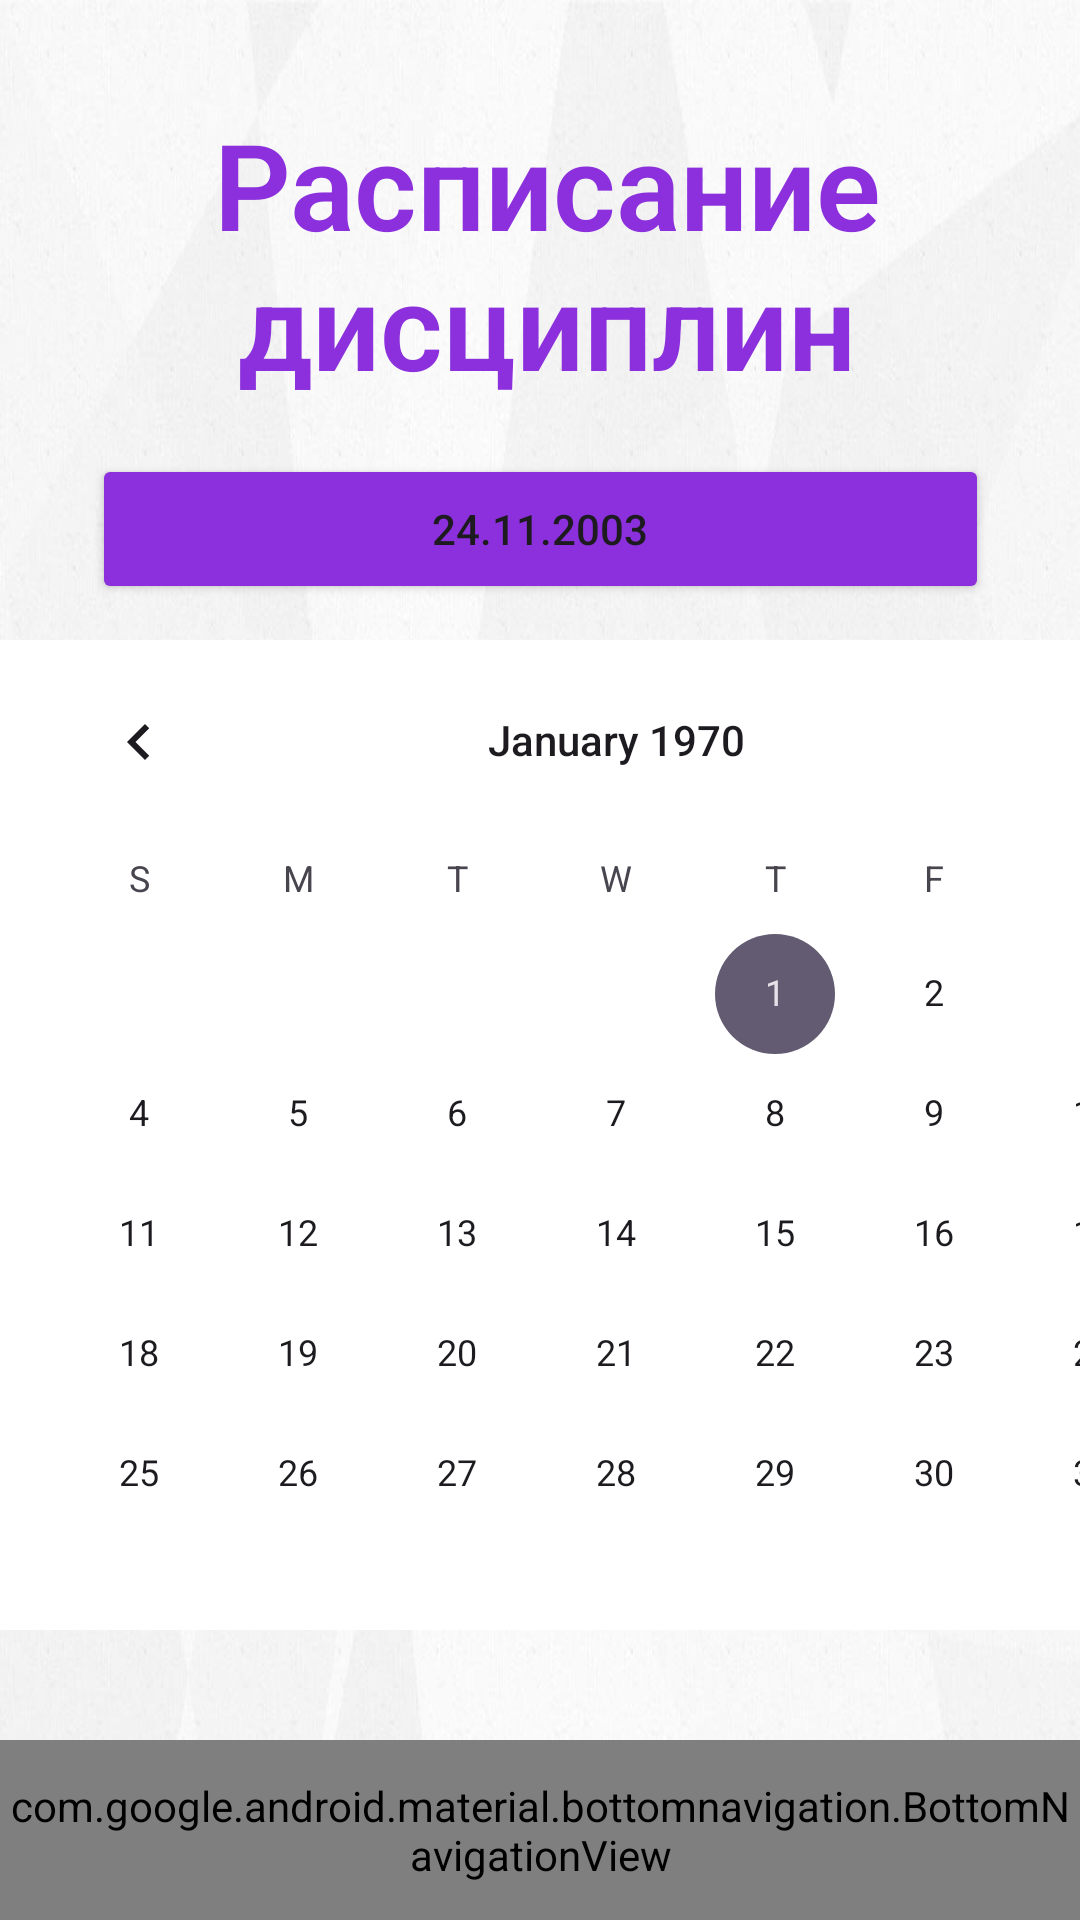

Android layout source for this screen:
<!-- AndroidManifest.xml: application theme Theme.MrSu -->
<!-- res/layout/shedule_of_disciplines.xml -->
<?xml version="1.0" encoding="utf-8"?>
<androidx.constraintlayout.widget.ConstraintLayout xmlns:android="http://schemas.android.com/apk/res/android"
    xmlns:app="http://schemas.android.com/apk/res-auto"
    xmlns:tools="http://schemas.android.com/tools"
    android:layout_width="match_parent"
    android:layout_height="match_parent"
    android:background="@drawable/img_2"
    tools:context=".SheduleOfDisciplines">

    <TextView
        android:id="@+id/YMY_name"
        android:layout_width="wrap_content"
        android:layout_height="wrap_content"
        app:layout_constraintBottom_toTopOf="@+id/RW_tb"
        app:layout_constraintEnd_toEndOf="parent"
        app:layout_constraintHorizontal_bias="0.045"
        app:layout_constraintStart_toStartOf="parent" />

    <androidx.recyclerview.widget.RecyclerView
        android:id="@+id/RW_tb"
        android:layout_width="403dp"
        android:layout_height="204dp"
        android:layout_marginStart="8dp"
        android:layout_marginBottom="12dp"
        app:layout_constraintBottom_toTopOf="@+id/b_nav"
        app:layout_constraintEnd_toEndOf="parent"
        app:layout_constraintHorizontal_bias="0.0"
        app:layout_constraintStart_toStartOf="parent" />

    <Button
        android:id="@+id/butt_calendar"
        android:layout_width="299dp"
        android:layout_height="50dp"
        android:layout_marginTop="100dp"
        android:text="@string/data"
        android:textColorLink="#9370DB"
        android:backgroundTint="@color/purple"
        app:layout_constraintBottom_toBottomOf="parent"
        app:layout_constraintEnd_toEndOf="parent"
        app:layout_constraintStart_toStartOf="parent"
        app:layout_constraintTop_toTopOf="parent"
        app:layout_constraintVertical_bias="0.105" />

    <TextView
        android:id="@+id/tW_TB"
        android:layout_width="400dp"
        android:layout_height="96dp"
        android:gravity="center"
        android:text="Расписание дисциплин"
        android:textAppearance="@style/TextAppearance.AppCompat.Display4"
        android:textColor="@color/purple"
        android:textSize="40sp"
        android:textStyle="normal|bold"
        app:layout_constraintBottom_toBottomOf="parent"
        app:layout_constraintEnd_toEndOf="parent"
        app:layout_constraintHorizontal_bias="0.454"
        app:layout_constraintStart_toStartOf="parent"
        app:layout_constraintTop_toTopOf="parent"
        app:layout_constraintVertical_bias="0.064" />

    <com.google.android.material.bottomnavigation.BottomNavigationView
        android:id="@+id/b_nav"
        android:layout_width="match_parent"
        android:layout_height="60dp"
        android:background="@color/purple"
        app:itemIconTint="@color/white"
        app:itemTextColor="@color/white"
        app:layout_constraintBottom_toBottomOf="parent"
        app:layout_constraintEnd_toEndOf="parent"
        app:layout_constraintStart_toStartOf="parent"
        app:menu="@menu/menushka" />

    <TextView
        android:id="@+id/fac_info"
        android:layout_width="wrap_content"
        android:layout_height="wrap_content"
        android:layout_marginBottom="4dp"
        android:textColor="@color/black"
        android:textSize="15sp"
        android:textStyle="bold"
        app:layout_constraintBottom_toTopOf="@+id/RW_calendar"
        app:layout_constraintEnd_toEndOf="parent"
        app:layout_constraintHorizontal_bias="0.04"
        app:layout_constraintStart_toStartOf="parent" />

    <androidx.recyclerview.widget.RecyclerView
        android:id="@+id/RW_calendar"
        android:layout_width="405dp"
        android:layout_height="222dp"
        android:layout_marginBottom="60dp"
        app:layout_constraintBottom_toTopOf="@+id/b_nav"
        app:layout_constraintEnd_toEndOf="parent"
        app:layout_constraintHorizontal_bias="0.25"
        app:layout_constraintStart_toStartOf="parent"
        app:layout_constraintTop_toBottomOf="@+id/butt_calendar"
        app:layout_constraintVertical_bias="0.25" />

    <CalendarView
        android:id="@+id/Calendar"
        android:layout_width="411dp"
        android:layout_height="330dp"
        android:layout_marginTop="12dp"
        android:background="@color/white"
        android:backgroundTint="@color/white"
        android:selectedWeekBackgroundColor="@color/purple"
        android:unfocusedMonthDateColor="@color/purple"
        android:visibility="visible"
        android:weekNumberColor="@color/purple"
        android:weekSeparatorLineColor="@color/purple"
        app:layout_constraintEnd_toEndOf="parent"
        app:layout_constraintHorizontal_bias="0.0"
        app:layout_constraintStart_toStartOf="parent"
        app:layout_constraintTop_toBottomOf="@+id/butt_calendar" />

</androidx.constraintlayout.widget.ConstraintLayout>
<!-- resources referenced by this layout -->
<resources>
  <color name="black">#FF000000</color>
  <color name="purple">#8B30DC</color>
  <color name="white">#FFFFFFFF</color>
  <!-- drawable img_2: png bitmap (drawable, 655226 bytes) -->
  <string name="data"> 24.11.2003 </string>
  <style name="Theme.MrSu" parent="Base.Theme.MrSu" />
  <style name="Base.Theme.MrSu" parent="Theme.Material3.DayNight.NoActionBar">
          
          
      </style>
</resources>
